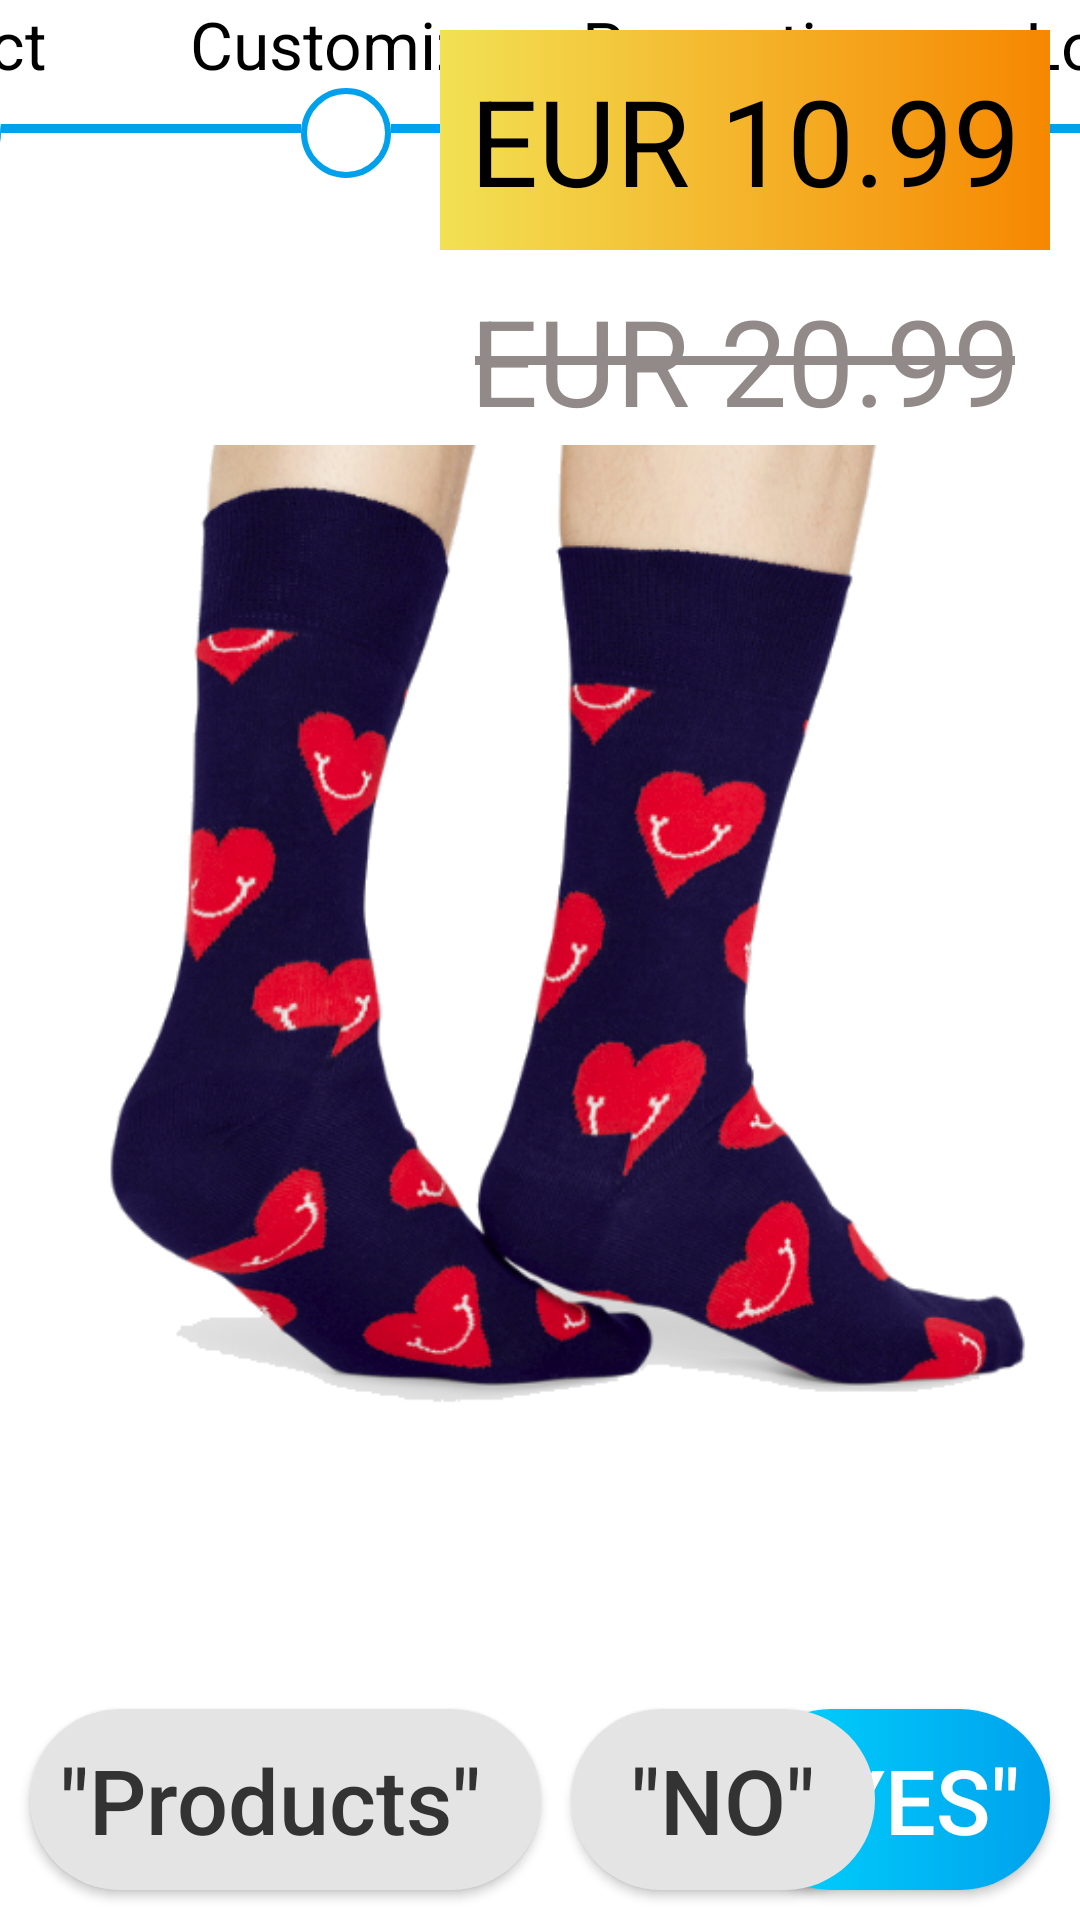

Android layout source for this screen:
<!-- AndroidManifest.xml: application theme ThemeBlue -->
<!-- res/layout/fragment_product_upsell.xml -->
<?xml version="1.0" encoding="utf-8"?>
<androidx.constraintlayout.widget.ConstraintLayout
    xmlns:android="http://schemas.android.com/apk/res/android"
    xmlns:app="http://schemas.android.com/apk/res-auto"
    xmlns:tools="http://schemas.android.com/tools"
    android:layout_width="match_parent"
    android:layout_height="fill_parent">



    <ImageView
        android:id="@+id/image_upsell"
        android:layout_marginTop="50dp"
        android:textAlignment="gravity"
        android:gravity="center_horizontal"
        android:layout_width="0dp"
        android:layout_height="0dp"
        android:textSize="30sp"
        app:layout_constraintTop_toTopOf="parent"
        app:layout_constraintBottom_toTopOf="@id/button_add_upsell"
        app:layout_constraintStart_toStartOf="parent"
        app:layout_constraintEnd_toEndOf="parent"
        android:src="@drawable/sc_sport_woman" />


    <androidx.constraintlayout.widget.ConstraintLayout
        android:layout_width="520dp"
        android:layout_height="wrap_content"
        app:layout_constraintStart_toStartOf="parent"
        app:layout_constraintEnd_toEndOf="parent"
        app:layout_constraintTop_toTopOf="parent"
        android:orientation="horizontal"
        android:background="@drawable/ui_white_r10"
        android:paddingBottom="5dp">



        <TextView
            android:id="@+id/text_dot_select"
            app:layout_constraintStart_toStartOf="parent"
            app:layout_constraintTop_toTopOf="parent"
            android:layout_width="wrap_content"
            android:layout_height="wrap_content"
            android:layout_weight="1"
            android:textSize="22sp"
            android:button="@null"
            android:width="130dp"
            android:textColor="@color/black"
            android:textAlignment="center"
            android:drawableBottom="@drawable/ui_circle_half_stroke_blue"
            android:text="@string/select" />

        <View
            android:layout_width="100dp"
            app:layout_constraintStart_toStartOf="@+id/text_dot_select"
            app:layout_constraintEnd_toEndOf="@+id/text_dot_custom"
            app:layout_constraintBottom_toBottomOf="parent"
            android:layout_marginBottom="15sp"
            android:layout_height="3dp"
            android:background="@color/colorSpeechBarDraker" />

        <TextView
            app:layout_constraintStart_toEndOf="@+id/text_dot_select"
            app:layout_constraintTop_toTopOf="parent"
            android:id="@+id/text_dot_custom"
            android:layout_width="wrap_content"
            android:layout_height="wrap_content"
            android:layout_weight="1"
            android:textSize="22sp"
            android:button="@null"
            android:width="130dp"
            android:textAlignment="center"
            android:textColor="@color/black"
            android:drawableBottom="@drawable/ui_circle_half_stroke_blue"
            android:text="@string/customize" />


        <View
            android:layout_width="100dp"
            app:layout_constraintStart_toStartOf="@+id/text_dot_custom"
            app:layout_constraintEnd_toEndOf="@+id/text_dot_promo"
            app:layout_constraintBottom_toBottomOf="parent"
            android:layout_marginBottom="15sp"
            android:layout_height="3dp"
            android:background="@color/colorSpeechBarDraker" />

        <TextView
            app:layout_constraintStart_toEndOf="@+id/text_dot_custom"
            app:layout_constraintTop_toTopOf="parent"
            android:id="@+id/text_dot_promo"
            android:layout_width="wrap_content"
            android:layout_height="wrap_content"
            android:layout_weight="1"
            android:textSize="22sp"
            android:width="130dp"
            android:textColor="@color/black"
            android:textAlignment="center"
            android:drawableBottom="@drawable/ui_circle_half_blue"
            android:button="@null"
            android:text="@string/promo" />

        <View
            android:layout_width="100dp"
            app:layout_constraintStart_toStartOf="@+id/text_dot_promo"
            app:layout_constraintEnd_toEndOf="@+id/text_dot_locate"
            app:layout_constraintBottom_toBottomOf="parent"
            android:layout_marginBottom="15sp"
            android:layout_height="3dp"
            android:background="@color/colorSpeechBarDraker" />
        <TextView
            app:layout_constraintStart_toEndOf="@+id/text_dot_promo"
            app:layout_constraintTop_toTopOf="parent"
            android:id="@+id/text_dot_locate"
            android:layout_width="wrap_content"
            android:layout_height="wrap_content"
            android:layout_weight="1"
            android:textSize="22sp"
            android:width="130dp"
            android:textColor="@color/black"
            android:textAlignment="center"
            android:drawableBottom="@drawable/ui_circle_half_stroke_blue"
            android:button="@null"
            android:text="@string/locate" />
    </androidx.constraintlayout.widget.ConstraintLayout>

    <TextView
        android:id="@+id/text_price"
        android:layout_width="wrap_content"
        android:layout_height="wrap_content"
        app:layout_constraintEnd_toEndOf="parent"
        app:layout_constraintTop_toTopOf="parent"
        android:textSize="40sp"
        android:textColor="@color/black"
        android:padding="10dp"
        android:background="@drawable/ui_grad_yellow_r0_a0"
        android:layout_marginTop="10dp"
        android:layout_marginEnd="10dp"
        android:text="@string/price_sock"/>

    <TextView
        android:id="@+id/text_price_old"
        android:layout_width="wrap_content"
        android:layout_height="wrap_content"
        app:layout_constraintEnd_toEndOf="parent"
        app:layout_constraintTop_toBottomOf="@+id/text_price"
        android:textSize="40sp"
        android:textColor="@color/product_grey"
        android:padding="10dp"
        android:layout_marginEnd="10dp"
        android:text="@string/price_sock_old"/>

    <View
        android:layout_width="180dp"
        android:layout_height="3dp"
        app:layout_constraintEnd_toEndOf="@+id/text_price_old"
        app:layout_constraintStart_toStartOf="@id/text_price_old"
        app:layout_constraintTop_toTopOf="@id/text_price_old"
        app:layout_constraintBottom_toBottomOf="@+id/text_price_old"
        android:background="@color/product_grey" />

    <Button
        android:id="@+id/button_back_upsell"
        android:layout_width="wrap_content"
        android:layout_height="wrap_content"
        android:layout_margin="10dp"
        android:background="@drawable/ui_white_r30"
        android:backgroundTint="@color/light_gray"
        android:drawableStart="@drawable/ic_back"
        android:padding="10dp"
        android:textAllCaps="false"
        android:paddingEnd="20dp"
        android:paddingStart="10dp"
        android:text="@string/other"
        android:textColor="@color/dark_gray"
        android:textSize="30sp"
        app:layout_constraintBottom_toBottomOf="parent"
        app:layout_constraintStart_toStartOf="parent" />

    <Button
        android:id="@+id/button_add_upsell"
        android:layout_width="wrap_content"
        android:layout_height="wrap_content"
        android:layout_margin="10dp"
        android:drawableEnd="@drawable/ic_forward_white"
        android:background="@drawable/ui_grad_blue_r30_a0"
        android:padding="10dp"
        android:textAllCaps="false"
        android:text="@string/yes"
        android:textSize="30sp"
        android:paddingEnd="10dp"
        android:paddingStart="20dp"
        app:layout_constraintBottom_toBottomOf="parent"
        app:layout_constraintEnd_toEndOf="parent" />

    <Button
        android:id="@+id/button_skip_upsell"
        android:layout_width="wrap_content"
        android:layout_height="wrap_content"
        android:layout_margin="10dp"
        android:background="@drawable/ui_white_r30"
        android:backgroundTint="@color/light_gray"
        android:padding="10dp"
        android:textAllCaps="false"
        android:text="@string/no"
        android:textColor="@color/dark_gray"
        android:textSize="30sp"
        android:paddingEnd="20dp"
        android:paddingStart="20dp"
        app:layout_constraintBottom_toBottomOf="parent"
        app:layout_constraintStart_toEndOf="@+id/button_back_upsell" />


</androidx.constraintlayout.widget.ConstraintLayout>
<!-- resources referenced by this layout -->
<resources>
  <color name="black">#000000</color>
  <color name="colorSpeechBarDraker">#00A1EC</color>
  <color name="dark_gray">#333333</color>
  <color name="light_gray">#E4E4E4</color>
  <color name="product_grey">#928A89</color>
  <!-- drawable sc_sport_woman: png bitmap (drawable, 233189 bytes) -->
  <!-- drawable ui_circle_half_blue (drawable) -->
  <?xml version="1.0" encoding="utf-8"?>
  <shape
      xmlns:android="http://schemas.android.com/apk/res/android">
  
      <gradient
          android:startColor="@color/colorSpeechBar"
          android:endColor="@color/colorSpeechBarDraker"
          />
  
      <corners
          android:radius="20dp"/>
      <size
          android:width="30dp"
          android:height="30dp"/>
  </shape>
  <!-- drawable ui_circle_half_stroke_blue (drawable) -->
  <?xml version="1.0" encoding="utf-8"?>
  <shape
      xmlns:android="http://schemas.android.com/apk/res/android">
  
      <stroke
          android:color="@color/colorSpeechBarDraker"
          android:width="2dp"
          />
  
      <corners
          android:radius="20dp"/>
      <size
          android:width="30dp"
          android:height="30dp"/>
  </shape>
  <!-- drawable ui_grad_blue_r30_a0 (drawable) -->
  <?xml version="1.0" encoding="utf-8"?>
  <shape xmlns:android="http://schemas.android.com/apk/res/android"
      android:shape="rectangle">
      <gradient
          android:startColor="@color/colorSpeechBar"
          android:endColor="@color/colorSpeechBarDraker"
          android:angle="0"
          />
      <corners android:radius="30dp" />
  </shape>
  <!-- drawable ui_grad_yellow_r0_a0 (drawable) -->
  <?xml version="1.0" encoding="utf-8"?>
  <shape xmlns:android="http://schemas.android.com/apk/res/android"
      android:shape="rectangle">
      <gradient
          android:startColor="@color/colorYellowlight"
          android:endColor="@color/colorYellowDark"
          android:angle="0"
          />
      <corners android:radius="0dp" />
  </shape>
  <!-- drawable ui_white_r10 (drawable) -->
  <?xml version="1.0" encoding="utf-8"?>
  <shape xmlns:android="http://schemas.android.com/apk/res/android">
      <solid android:color="?android:colorBackground" />
      <corners android:radius="10dp" />
  </shape>
  <!-- drawable ui_white_r30 (drawable) -->
  <?xml version="1.0" encoding="utf-8"?>
  <shape xmlns:android="http://schemas.android.com/apk/res/android">
      <solid android:color="?android:colorBackground" />
      <corners android:radius="30dp" />
  </shape>
  <string name="customize">Customize</string>
  <string name="locate">Locate</string>
  <string name="no">\"NO\"</string>
  <string name="other">\"Products\"</string>
  <string name="price_sock">EUR 10.99</string>
  <string name="price_sock_old">EUR 20.99</string>
  <string name="promo">Promotion</string>
  <string name="select">Select</string>
  <string name="yes">\"YES\"</string>
  <style name="ThemeBlue" parent="Theme.MaterialComponents.Light.NoActionBar">
          <item name="android:colorBackground">@color/white</item>
          <item name="colorAccent">@color/blue_vibrant</item>
          <item name="colorPrimaryDark">@color/blue_dark</item>
          <item name="colorBackgroundFloating">@color/blue_almost_white</item>
          <item name="android:textColor">@color/white</item>
          <item name="colorButtonNormal">@color/blue</item>
          <item name="colorControlHighlight">@color/blue_almost_black</item>
          <item name="android:itemBackground">@color/blue</item>
      </style>
  <color name="colorSpeechBar">#00d7ff</color>
  <color name="colorYellowlight">#F2E154</color>
  <color name="colorYellowDark">#F68701</color>
  <color name="white">#FFFFFF</color>
  <color name="blue_vibrant">#0A54D1</color>
  <color name="blue_dark">#093179</color>
  <color name="blue_almost_white">#6694E2</color>
  <color name="blue">#0C42A0</color>
  <color name="blue_almost_black">#07255C</color>
</resources>
